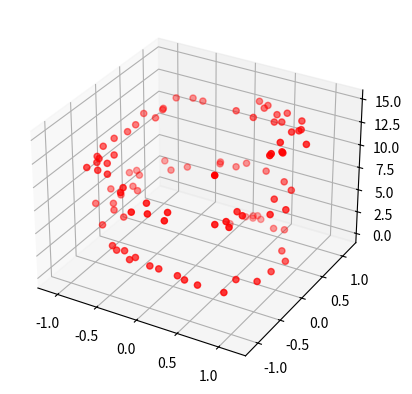

Recreate this plot in Python.

import matplotlib.pyplot as plt
import numpy as np

ax = plt.axes(projection='3d')

# Data for a three-dimensional line
zline = np.linspace(0, 64, 64)
xline = np.sin(zline)
yline = np.cos(zline)

# Data for three-dimensional scattered points
zdata = 15 * np.random.random(100)
xdata = np.sin(zdata) + 0.1 * np.random.randn(100)
ydata = np.cos(zdata) + 0.1 * np.random.randn(100)
temp=np.array([xdata,ydata,zdata])
temp=temp.T
print(np.shape(temp))
np.save("3DSpiral.npy",temp)
ax.scatter3D(xdata,ydata,zdata, c='r');

